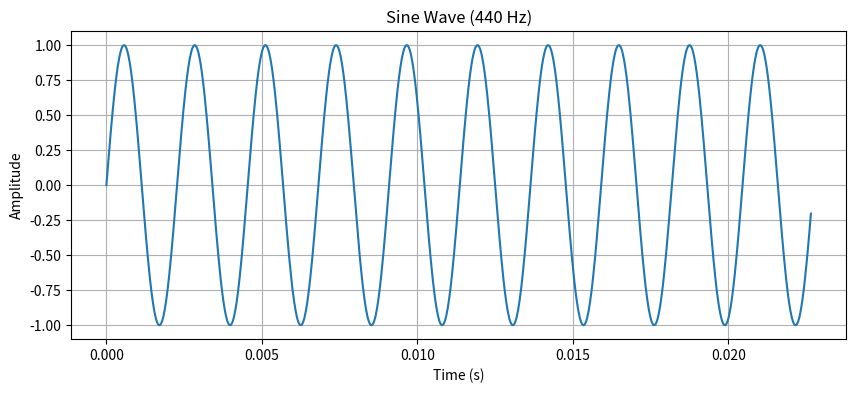

Reproduce this figure in Python.
import numpy as np
import matplotlib.pyplot as plt

# Generate simple sine wave
duration = 2 # seconds
sample_rate = 44100
frequency = 440 # A4 note

t = np.linspace(0, duration, int(sample_rate * duration))
audio_signal = np.sin(2 * np.pi * frequency * t)

# Plot waveform
plt.figure(figsize=(10, 4))
plt.plot(t[:1000], audio_signal[:1000]) # Plot first 1000 samples
plt.title('Sine Wave (440 Hz)')
plt.xlabel('Time (s)')
plt.ylabel('Amplitude')
plt.grid(True)
plt.savefig('sine_wave_test.png', dpi=150, bbox_inches='tight')
plt.show()

print(f"Generated {duration}s sine wave at {frequency}Hz")
print(f"Sample rate: {sample_rate}Hz")
print(f"Total samples: {len(audio_signal)}")